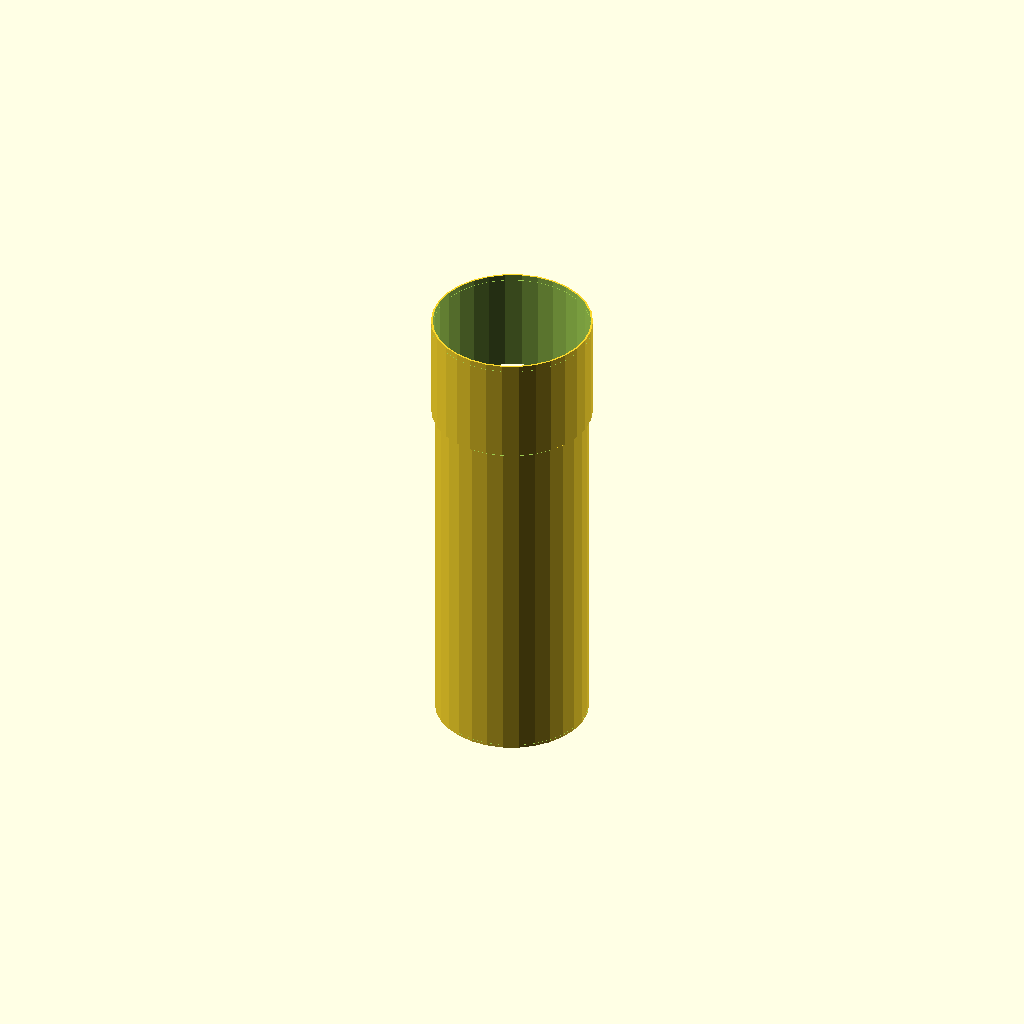
Cell 1 — every parameter at its default value.
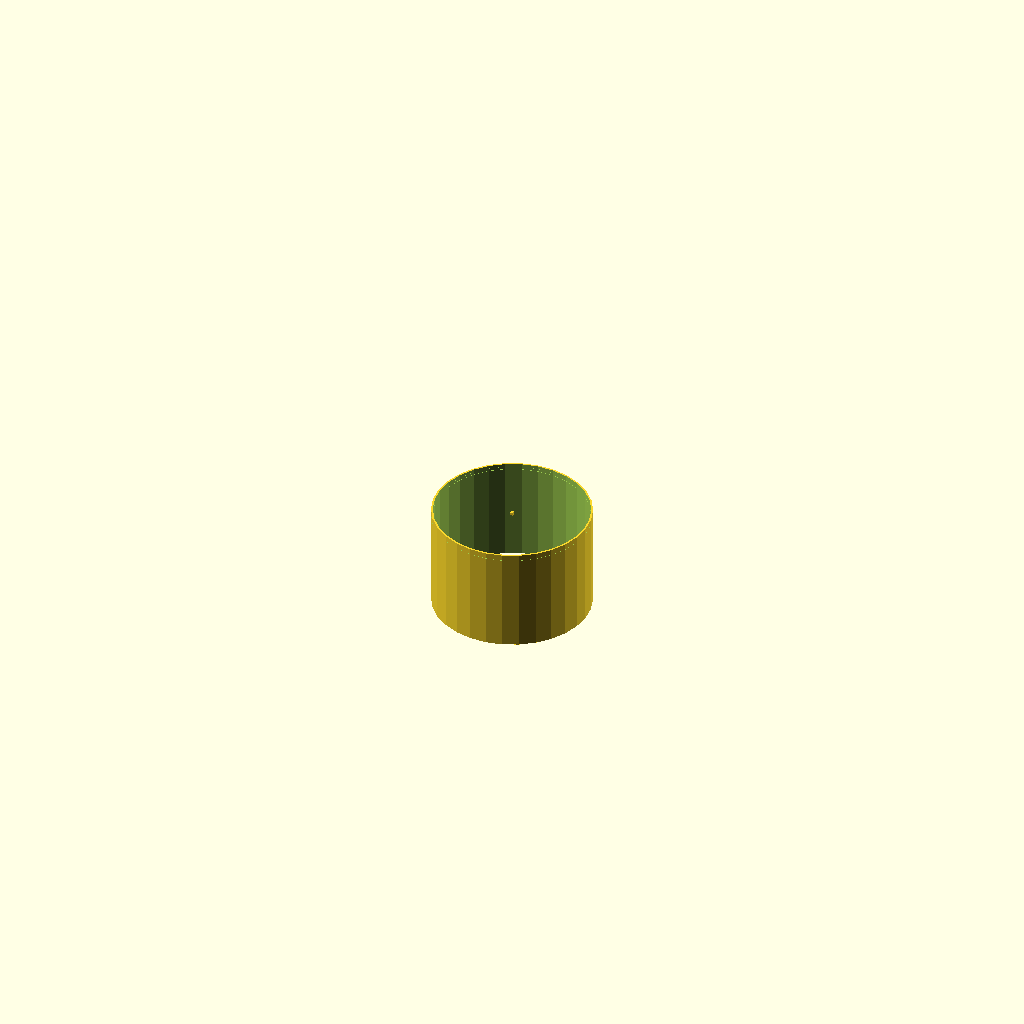
Cell 2: the same model with length = 1.
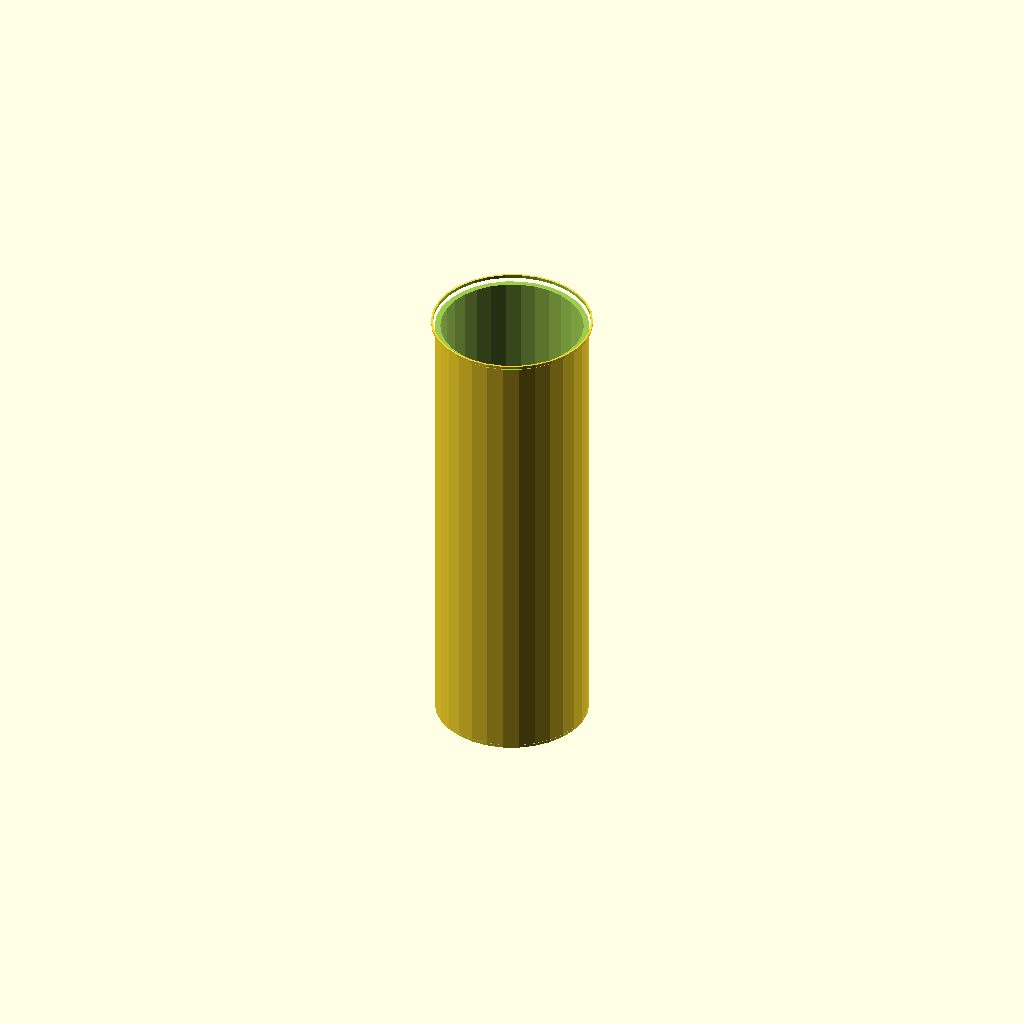
Cell 3: the same model with socket_length = 1.
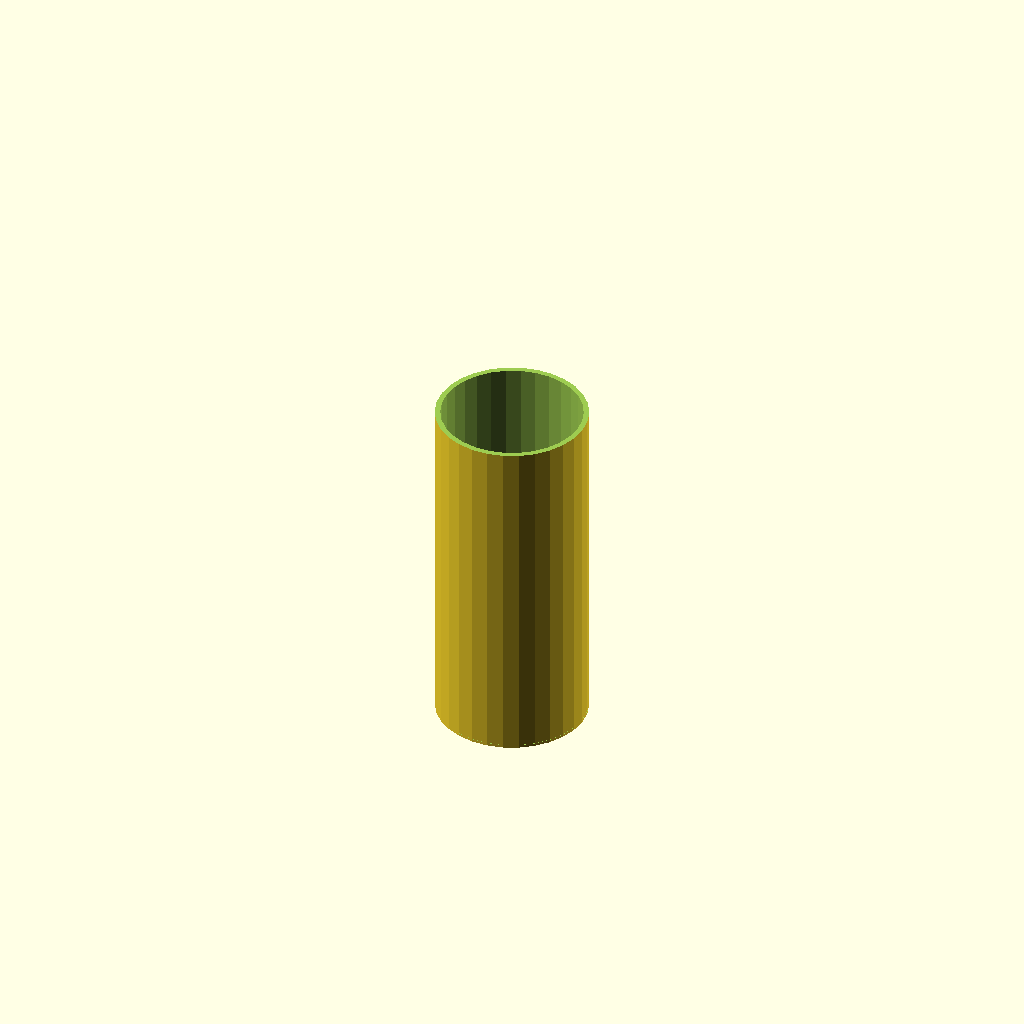
Cell 4: the same model with socket_wall_extra = 0.1.
All cells are drawn from one camera (rotation 55°, 0°, 25°, orthographic, colour scheme Cornfield), so only the parameter changes between them.
Source of the model, results/nopscadlib/ablations/no_retrieval/scad/ht_pipe__HT_50_pipe_150.scad:
// Parameters
outer_diameter = 50; //[25:100:1]
length = 150; //[75:300:1]
wall_thickness = 1.8; //[0.9:3.6:0.1]
socket_length = 35; //[18:70:1]
socket_wall_extra = 1.2; //[0.6:2.4:0.1]
socket_inner_clearance = 0.6; //[0.2:1.2:0.1]
chamfer_length = 2; //[1:6:0.5]
chamfer_radial = 1; //[0.5:3:0.5]
overlap = 1; //[0.5:2:0.5]

// Base Shapes
module pipe_body() {
  translate([0, 0, 0])
    cylinder(h=length, r=outer_diameter/2, center=true);
}

module inner_bore() {
  translate([0, 0, 0])
    cylinder(h=length + 2*overlap, r=outer_diameter/2 - wall_thickness, center=true);
}

module socket_end() {
  translate([0, 0, length/2 - socket_length/2 + overlap])
    cylinder(h=socket_length, r=outer_diameter/2 + socket_wall_extra, center=true);
}

module socket_bore() {
  translate([0, 0, length/2 - socket_length/2 + overlap])
    cylinder(h=socket_length + 2*overlap, r=outer_diameter/2 + socket_inner_clearance, center=true);
}

module end_chamfer_male() {
  translate([0, 0, -length/2 + chamfer_length/2 - overlap])
    rotate([180, 0, 0])
      cylinder(h=chamfer_length, r1=outer_diameter/2 + chamfer_radial, r2=0, center=true);
}

module end_chamfer_socket() {
  translate([0, 0, length/2 - chamfer_length/2 + overlap])
    cylinder(h=chamfer_length, r1=outer_diameter/2 + socket_wall_extra + chamfer_radial, r2=0, center=true);
}

module markings_text() {
  translate([0, 0, 0])
    cube([overlap, overlap, overlap], center=true);
}

// Operations
module pipe_outer_with_socket() {
  union() {
    pipe_body();
    socket_end();
  }
}

module pipe_hollowed() {
  difference() {
    pipe_outer_with_socket();
    inner_bore();
    socket_bore();
  }
}

module pipe_with_end_chamfers() {
  difference() {
    pipe_hollowed();
    end_chamfer_male();
    end_chamfer_socket();
  }
}

module final_model() {
  union() {
    pipe_with_end_chamfers();
    markings_text();
  }
}

// Final Output
final_model();
Parameter table extracted from the source (name, type, default, range or options):
outer_diameter: number, default 50, range 1 to 25, step 100
length: number, default 150, range 1 to 75, step 300
wall_thickness: number, default 1.8, range 0.1 to 0.9, step 3.6
socket_length: number, default 35, range 1 to 18, step 70
socket_wall_extra: number, default 1.2, range 0.1 to 0.6, step 2.4
socket_inner_clearance: number, default 0.6, range 0.1 to 0.2, step 1.2
chamfer_length: number, default 2, range 0.5 to 1, step 6
chamfer_radial: number, default 1, range 0.5 to 0.5, step 3
overlap: number, default 1, range 0.5 to 0.5, step 2
